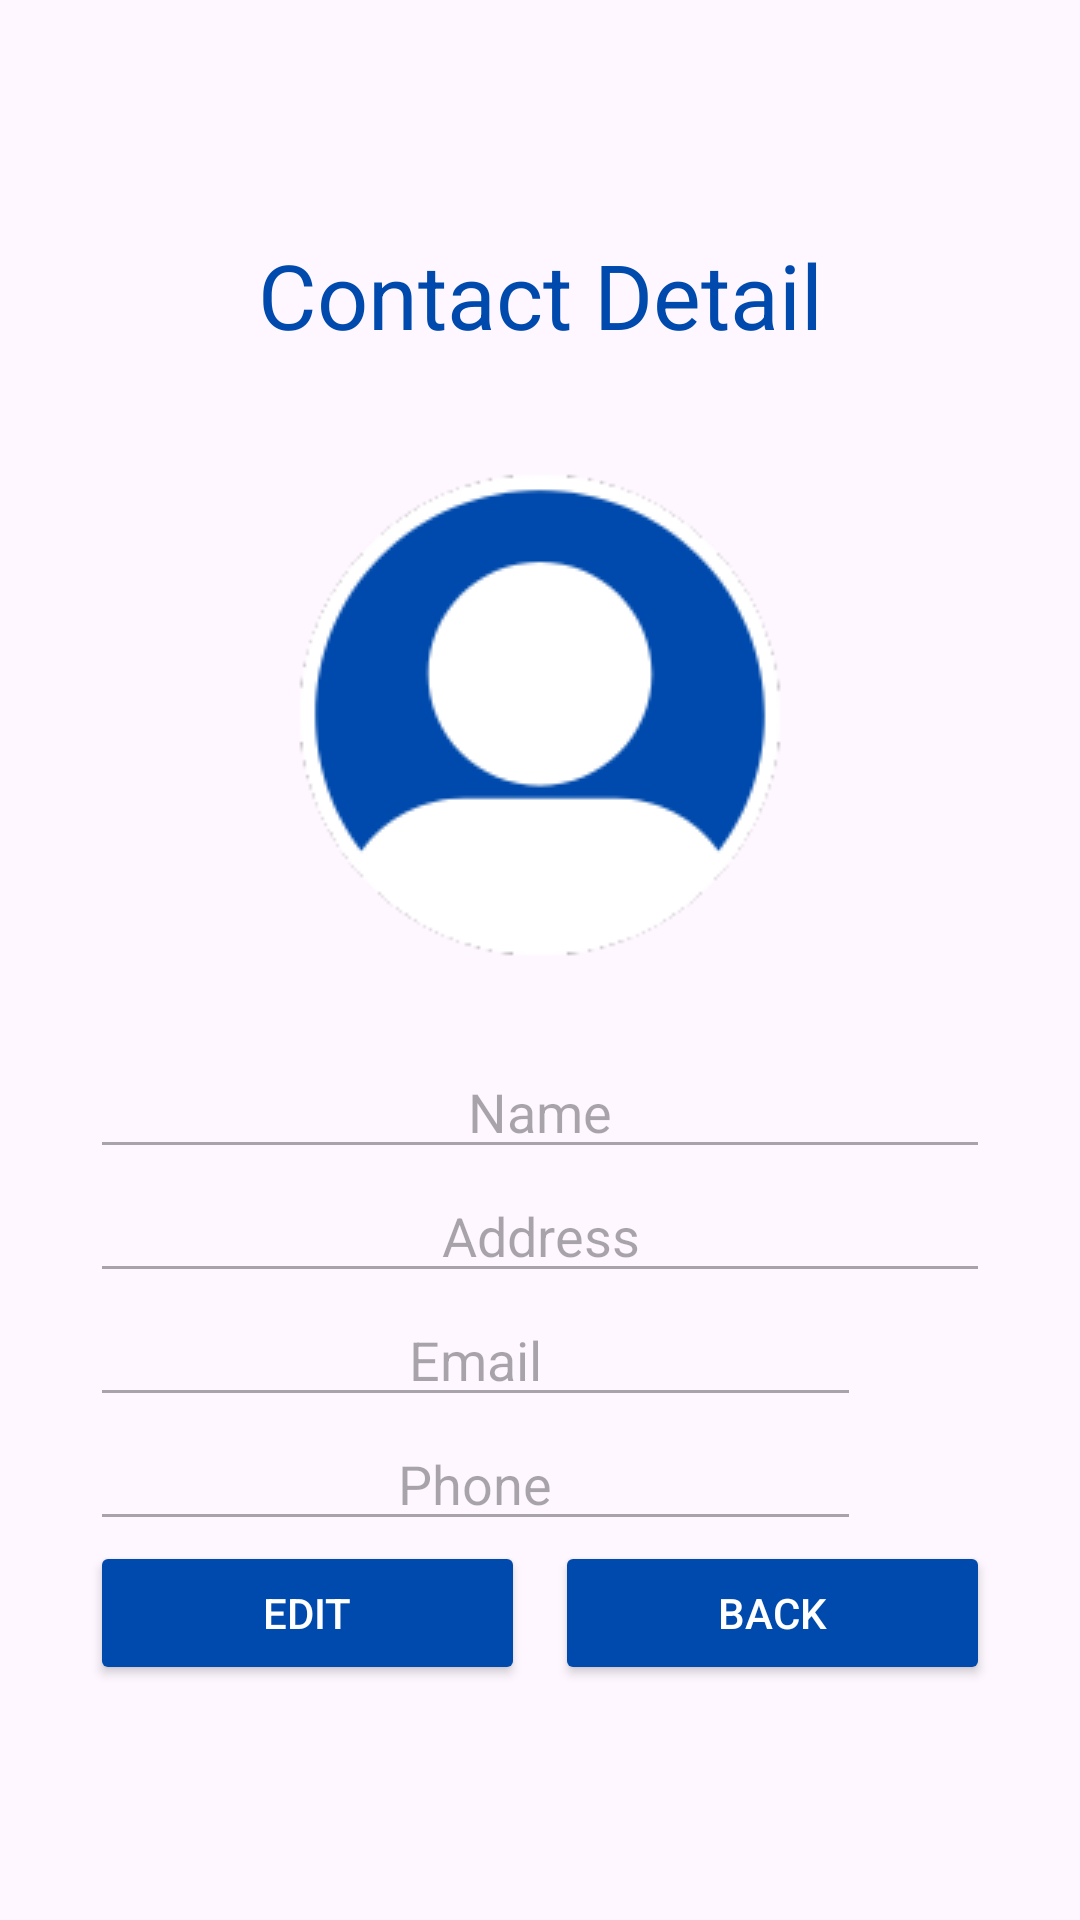

Layout XML and referenced resources for this Android screen:
<!-- AndroidManifest.xml: application theme Theme.App21 -->
<!-- res/layout/activity_contact_detail.xml -->
<?xml version="1.0" encoding="utf-8"?>
<LinearLayout xmlns:android="http://schemas.android.com/apk/res/android"
    xmlns:app="http://schemas.android.com/apk/res-auto"
    xmlns:tools="http://schemas.android.com/tools"
    android:layout_width="match_parent"
    android:layout_height="match_parent"
    android:gravity="center"
    android:orientation="vertical"
    android:padding="30dp"
    tools:context=".ui.ContactDetailActivity">

    <TextView
        android:layout_width="match_parent"
        android:layout_height="wrap_content"
        android:layout_marginBottom="10dp"
        android:gravity="center"
        android:text="Contact Detail"
        android:textColor="@color/principal"
        android:textSize="30sp" />

    <ImageView
        android:id="@+id/image_Contact"
        android:layout_width="match_parent"
        android:layout_height="200dp"
        android:layout_margin="10dp"
        android:src="@drawable/noprofile" />

    <EditText
        android:id="@+id/edit_Name"
        android:layout_width="match_parent"
        android:layout_height="wrap_content"
        android:enabled="false"
        android:gravity="center"
        android:hint="Name" />

    <EditText
        android:id="@+id/edit_Address"
        android:layout_width="match_parent"
        android:layout_height="wrap_content"
        android:enabled="false"
        android:gravity="center"
        android:hint="Address" />

    <LinearLayout
        android:layout_width="match_parent"
        android:layout_height="wrap_content"
        android:orientation="horizontal">

        <EditText
            android:id="@+id/edit_Email"
            android:layout_width="0dp"
            android:layout_height="wrap_content"
            android:layout_weight="6"
            android:enabled="false"
            android:gravity="center"
            android:hint="Email"
            android:inputType="textEmailAddress" />

        <ImageView
            android:id="@+id/image_Mail"
            android:layout_width="0dp"
            android:layout_height="match_parent"
            android:layout_weight="1"
            android:src="@drawable/baseline_mail_24" />

    </LinearLayout>

    <LinearLayout
        android:layout_width="match_parent"
        android:layout_height="wrap_content"
        android:orientation="horizontal">

        <EditText
            android:id="@+id/edit_Phone"
            android:layout_width="0dp"
            android:layout_height="wrap_content"
            android:layout_weight="6"
            android:enabled="false"
            android:gravity="center"
            android:hint="Phone"
            android:inputType="phone" />

        <ImageView
            android:id="@+id/image_Phone"
            android:layout_width="0dp"
            android:layout_height="match_parent"
            android:layout_weight="1"
            android:src="@drawable/baseline_settings_phone_24" />

    </LinearLayout>

    <LinearLayout
        android:id="@+id/layout_Edit"
        android:layout_width="match_parent"
        android:layout_height="wrap_content"
        android:orientation="horizontal">

        <Button
            android:id="@+id/button_Edit"
            android:layout_width="0dp"
            android:layout_height="wrap_content"
            android:layout_marginEnd="5dp"
            android:layout_weight="1"
            android:backgroundTint="@color/principal"
            android:text="Edit"
            android:textAllCaps="true"
            android:textColor="@color/white" />

        <Button
            android:id="@+id/button_Back"
            android:layout_width="0dp"
            android:layout_height="wrap_content"
            android:layout_marginStart="5dp"
            android:layout_weight="1"
            android:backgroundTint="@color/principal"
            android:text="Back"
            android:textAllCaps="true"
            android:textColor="@color/white" />

    </LinearLayout>

    <LinearLayout
        android:id="@+id/layout_Edit_Delete"
        android:layout_width="match_parent"
        android:layout_height="wrap_content"
        android:orientation="horizontal"
        android:visibility="gone">

        <Button
            android:id="@+id/button_Save"
            android:layout_width="0dp"
            android:layout_height="wrap_content"
            android:layout_marginEnd="5dp"
            android:layout_weight="1"
            android:backgroundTint="@color/principal"
            android:text="Save"
            android:textAllCaps="true"
            android:textColor="@color/white" />

        <Button
            android:id="@+id/button_Cancel"
            android:layout_width="0dp"
            android:layout_height="wrap_content"
            android:layout_marginStart="5dp"
            android:layout_marginEnd="5dp"
            android:layout_weight="1"
            android:backgroundTint="@color/principal"
            android:text="Cancel"
            android:textAllCaps="true"
            android:textColor="@color/white" />

        <Button
            android:id="@+id/button_Delete"
            android:layout_width="0dp"
            android:layout_height="wrap_content"
            android:layout_marginStart="5dp"
            android:layout_weight="1"
            android:backgroundTint="@color/principal"
            android:text="Delete"
            android:textAllCaps="true"
            android:textColor="@color/white" />

    </LinearLayout>

</LinearLayout>
<!-- resources referenced by this layout -->
<resources>
  <color name="principal">#004AAD</color>
  <color name="white">#FFFFFF</color>
  <!-- drawable noprofile: png bitmap (drawable, 9767 bytes) -->
  <style name="Theme.App21" parent="Base.Theme.App21" />
  <style name="Base.Theme.App21" parent="Theme.Material3.DayNight.NoActionBar">
          
          
      </style>
</resources>
